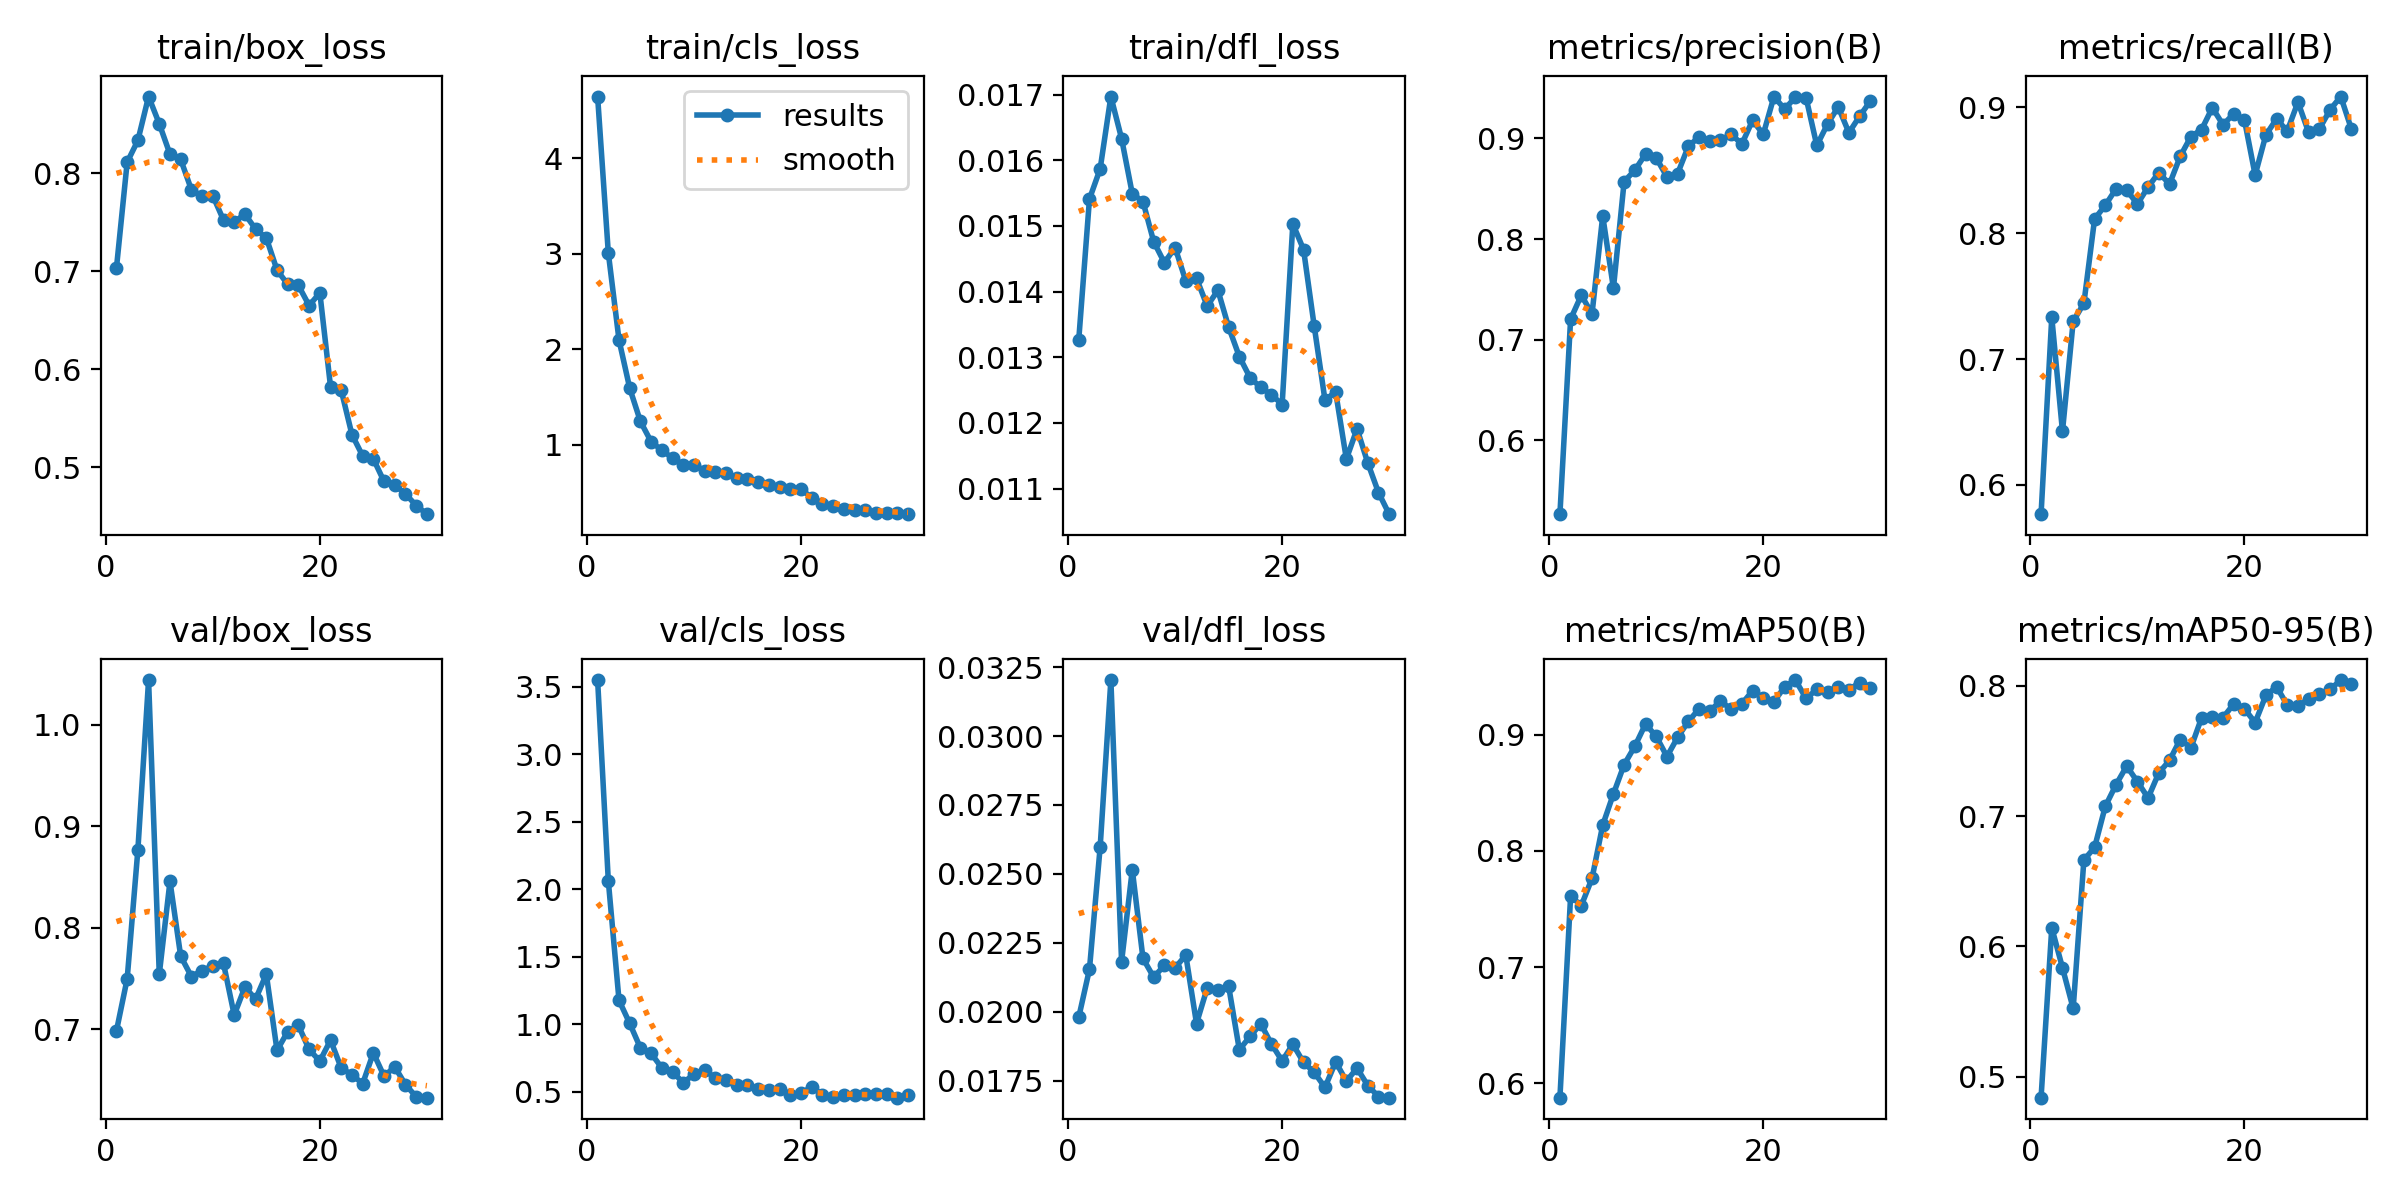

Source data for this figure (header and first rows):
epoch, time, train/box_loss, train/cls_loss, train/dfl_loss, metrics/precision(B), metrics/recall(B), metrics/mAP50(B), metrics/mAP50-95(B), val/box_loss, val/cls_loss, val/dfl_loss, lr/pg0, lr/pg1, lr/pg2
1, 74.47, 0.7036, 4.647, 0.01327, 0.5266, 0.5768, 0.5874, 0.4838, 0.6986, 3.55, 0.0198, 0.0004133, 0.0004133, 0.0004133
2, 138.4, 0.8115, 3.008, 0.01541, 0.7204, 0.7333, 0.7612, 0.6143, 0.7498, 2.063, 0.02154, 0.0008026, 0.0008026, 0.0008026
3, 199.1, 0.8337, 2.096, 0.01587, 0.7442, 0.6426, 0.7529, 0.5835, 0.8768, 1.178, 0.02598, 0.001164, 0.001164, 0.001164
4, 268.2, 0.8785, 1.591, 0.01697, 0.7256, 0.7299, 0.7764, 0.5523, 1.044, 1.007, 0.03203, 0.001126, 0.001126, 0.001126
5, 328.2, 0.8507, 1.243, 0.01633, 0.823, 0.7442, 0.8223, 0.6662, 0.7543, 0.8249, 0.02181, 0.001085, 0.001085, 0.001085
6, 389.1, 0.8197, 1.03, 0.01549, 0.7511, 0.8112, 0.8492, 0.6759, 0.8459, 0.7841, 0.02515, 0.001044, 0.001044, 0.001044
7, 448.6, 0.8143, 0.9407, 0.01537, 0.8571, 0.8222, 0.8744, 0.7075, 0.7721, 0.6778, 0.02193, 0.001002, 0.001002, 0.001002
8, 509.2, 0.7834, 0.8594, 0.01476, 0.8683, 0.8351, 0.8902, 0.724, 0.752, 0.6474, 0.02125, 0.0009612, 0.0009612, 0.0009612
9, 547.1, 0.7767, 0.7885, 0.01444, 0.8845, 0.8341, 0.9094, 0.7384, 0.7579, 0.5683, 0.02168, 0.00092, 0.00092, 0.00092
10, 575.1, 0.7773, 0.7906, 0.01467, 0.8806, 0.8231, 0.8987, 0.7264, 0.7624, 0.6297, 0.02159, 0.0008787, 0.0008787, 0.0008787
11, 604, 0.7524, 0.7259, 0.01416, 0.8618, 0.8366, 0.8814, 0.714, 0.7649, 0.6635, 0.02205, 0.0008375, 0.0008375, 0.0008375
12, 633.5, 0.7505, 0.7093, 0.0142, 0.8651, 0.848, 0.898, 0.7331, 0.7141, 0.6012, 0.01957, 0.0007962, 0.0007962, 0.0007962
13, 662.7, 0.7584, 0.7, 0.01378, 0.8922, 0.8389, 0.9117, 0.7427, 0.7417, 0.5893, 0.02086, 0.000755, 0.000755, 0.000755
14, 691.7, 0.7432, 0.6506, 0.01402, 0.9014, 0.861, 0.9225, 0.7588, 0.7299, 0.5537, 0.02077, 0.0007137, 0.0007137, 0.0007137
15, 720.8, 0.7341, 0.6356, 0.01346, 0.8979, 0.8767, 0.9206, 0.7524, 0.7544, 0.5527, 0.02093, 0.0006725, 0.0006725, 0.0006725
16, 749.9, 0.7014, 0.6086, 0.01301, 0.8983, 0.8823, 0.9293, 0.7755, 0.6792, 0.5178, 0.01862, 0.0006312, 0.0006312, 0.0006312
17, 779.1, 0.6868, 0.5796, 0.01269, 0.904, 0.8996, 0.9221, 0.7762, 0.6978, 0.5136, 0.0191, 0.00059, 0.00059, 0.00059
18, 808.2, 0.6856, 0.555, 0.01254, 0.8945, 0.8861, 0.9269, 0.7755, 0.7038, 0.5213, 0.01956, 0.0005487, 0.0005487, 0.0005487
19, 837.9, 0.6652, 0.537, 0.01243, 0.9179, 0.8948, 0.938, 0.7861, 0.6801, 0.4755, 0.01883, 0.0005075, 0.0005075, 0.0005075
20, 2148, 0.6781, 0.5343, 0.01228, 0.9042, 0.89, 0.9318, 0.7824, 0.6687, 0.4889, 0.01821, 0.0004662, 0.0004662, 0.0004662
21, 2240, 0.5822, 0.4435, 0.01503, 0.9416, 0.8461, 0.9286, 0.7718, 0.6894, 0.5363, 0.01882, 0.000425, 0.000425, 0.000425
22, 2304, 0.5786, 0.3789, 0.01464, 0.929, 0.8779, 0.9416, 0.7926, 0.6618, 0.4794, 0.01816, 0.0003837, 0.0003837, 0.0003837
23, 2367, 0.5334, 0.3565, 0.01347, 0.9411, 0.8907, 0.9473, 0.7993, 0.6552, 0.4628, 0.0178, 0.0003425, 0.0003425, 0.0003425
24, 2430, 0.5117, 0.3292, 0.01235, 0.9403, 0.881, 0.9315, 0.7853, 0.6464, 0.479, 0.01725, 0.0003012, 0.0003012, 0.0003012
25, 2492, 0.5086, 0.3156, 0.01247, 0.893, 0.9041, 0.9393, 0.7847, 0.6768, 0.4747, 0.01818, 0.00026, 0.00026, 0.00026
26, 2553, 0.4856, 0.3178, 0.01145, 0.9142, 0.8799, 0.9369, 0.79, 0.6538, 0.4846, 0.01748, 0.0002188, 0.0002188, 0.0002188
27, 2598, 0.4818, 0.2851, 0.01191, 0.9313, 0.8827, 0.9413, 0.794, 0.663, 0.4873, 0.01795, 0.0001775, 0.0001775, 0.0001775
28, 2660, 0.4729, 0.2871, 0.01139, 0.9057, 0.898, 0.9391, 0.7972, 0.6455, 0.4831, 0.01732, 0.0001363, 0.0001363, 0.0001363
29, 2731, 0.4611, 0.2859, 0.01094, 0.922, 0.9085, 0.9451, 0.8044, 0.6336, 0.4568, 0.01692, 9.5e-05, 9.5e-05, 9.5e-05
30, 2792, 0.4522, 0.2707, 0.01061, 0.9371, 0.8824, 0.9401, 0.8012, 0.6326, 0.4767, 0.01688, 5.375e-05, 5.375e-05, 5.375e-05
